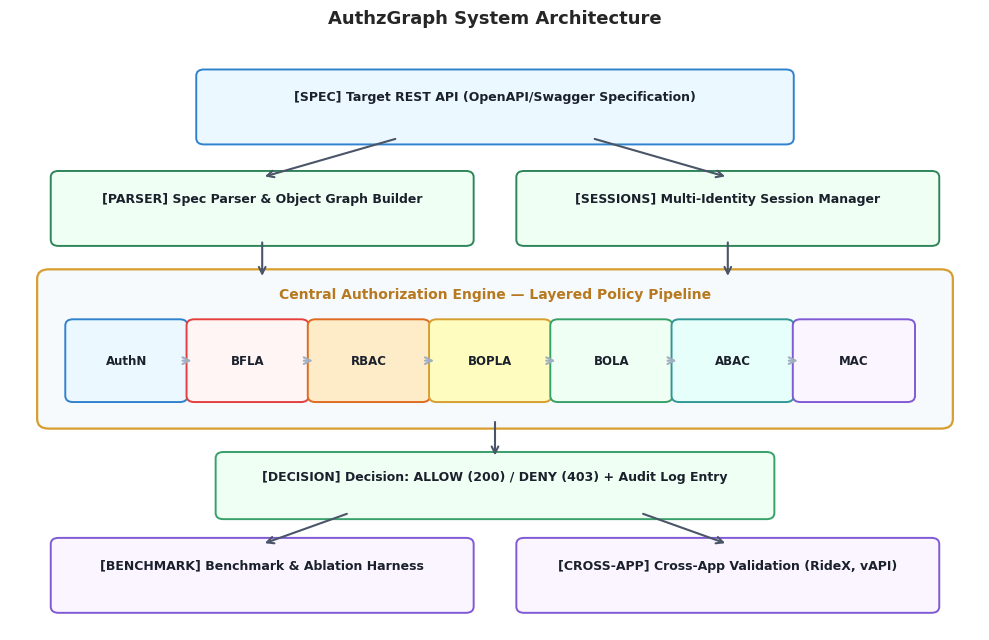

Recreate this plot in Python. (Note: this script raises an exception after producing the figure.)
import matplotlib.pyplot as plt
import matplotlib.patches as patches
import numpy as np

# Set publication style
plt.style.use('seaborn-v0_8-whitegrid' if 'seaborn-v0_8-whitegrid' in plt.style.available else 'default')
plt.rcParams['font.sans-serif'] = 'DejaVu Sans'
plt.rcParams['font.family'] = 'sans-serif'

def draw_fig1_architecture():
    fig, ax = plt.subplots(figsize=(10, 6.5), dpi=300)
    ax.set_xlim(0, 10)
    ax.set_ylim(0, 7.5)
    ax.axis('off')

    plt.title("AuthzGraph System Architecture", fontsize=13, fontweight='bold', pad=15)

    def draw_box(x, y, w, h, title, color="#2B6CB0", bg="#EBF3FA", icon="", fontsize=9):
        rect = patches.FancyBboxPatch((x, y), w, h, boxstyle="round,pad=0.08", 
                                     facecolor=bg, edgecolor=color, linewidth=1.4)
        ax.add_patch(rect)
        if icon:
            ax.text(x + w/2, y + h*0.65, f"{icon} {title}", ha='center', va='center', fontsize=fontsize, fontweight='bold', color="#1A202C")
        else:
            ax.text(x + w/2, y + h/2, title, ha='center', va='center', fontsize=fontsize, fontweight='bold', color="#1A202C")

    def draw_arrow(x1, y1, x2, y2, color="#4A5568", label=""):
        ax.annotate('', xy=(x2, y2), xytext=(x1, y1),
                    arrowprops=dict(arrowstyle="->", color=color, lw=1.5, mutation_scale=12))
        if label:
            ax.text((x1+x2)/2, (y1+y2)/2 + 0.12, label, ha='center', va='center', fontsize=7.5, fontweight='bold', color=color)

    # 1. Top Spec Input
    draw_box(2.0, 6.3, 6.0, 0.8, "Target REST API (OpenAPI/Swagger Specification)", "#3182CE", "#EBF8FF", "[SPEC]")

    # 2. Spec Parser & Session Manager
    draw_box(0.5, 5.0, 4.2, 0.8, "Spec Parser & Object Graph Builder", "#2F855A", "#F0FFF4", "[PARSER]")
    draw_box(5.3, 5.0, 4.2, 0.8, "Multi-Identity Session Manager", "#2F855A", "#F0FFF4", "[SESSIONS]")

    draw_arrow(4.0, 6.3, 2.6, 5.8)
    draw_arrow(6.0, 6.3, 7.4, 5.8)

    # 3. Central Authorization Engine Layered Policy Pipeline
    container = patches.FancyBboxPatch((0.4, 2.7), 9.2, 1.8, boxstyle="round,pad=0.12",
                                       facecolor="#F7FAFC", edgecolor="#D69E2E", linewidth=1.6)
    ax.add_patch(container)
    ax.text(5.0, 4.25, "Central Authorization Engine — Layered Policy Pipeline", ha='center', fontsize=10, fontweight='bold', color="#B7791F")

    # 7 Internal Layers
    layers = [
        ("AuthN", "#3182CE", "#EBF8FF"),
        ("BFLA", "#E53E3E", "#FFF5F5"),
        ("RBAC", "#DD6B20", "#FEEBC8"),
        ("BOPLA", "#D69E2E", "#FEFCBF"),
        ("BOLA", "#38A169", "#F0FFF4"),
        ("ABAC", "#319795", "#E6FFFA"),
        ("MAC", "#805AD5", "#FAF5FF")
    ]

    for i, (name, border, bg) in enumerate(layers):
        x = 0.65 + i * 1.25
        draw_box(x, 3.0, 1.1, 0.9, name, border, bg, fontsize=8.5)
        if i < len(layers) - 1:
            draw_arrow(x + 1.1, 3.45, x + 1.25, 3.45, color="#A0AEC0")

    draw_arrow(2.6, 5.0, 2.6, 4.5)
    draw_arrow(7.4, 5.0, 7.4, 4.5)

    # 4. Decision Node
    draw_box(2.2, 1.5, 5.6, 0.7, "Decision: ALLOW (200) / DENY (403) + Audit Log Entry", "#38A169", "#F0FFF4", "[DECISION]")
    draw_arrow(5.0, 2.7, 5.0, 2.2)

    # 5. Downstream Harnesses
    draw_box(0.5, 0.3, 4.2, 0.8, "Benchmark & Ablation Harness", "#805AD5", "#FAF5FF", "[BENCHMARK]")
    draw_box(5.3, 0.3, 4.2, 0.8, "Cross-App Validation (RideX, vAPI)", "#805AD5", "#FAF5FF", "[CROSS-APP]")

    draw_arrow(3.5, 1.5, 2.6, 1.1)
    draw_arrow(6.5, 1.5, 7.4, 1.1)

    plt.tight_layout()
    plt.savefig("C:/Users/ayila/OneDrive/Desktop/authgraph/Docs/fig1_architecture.png", dpi=300, bbox_inches='tight')
    plt.savefig("C:/Users/ayila/OneDrive/Desktop/authgraph/Docs/intro.png", dpi=300, bbox_inches='tight')
    plt.savefig("C:/Users/ayila/OneDrive/Desktop/authgraph/Docs/architecture_diagram.png", dpi=300, bbox_inches='tight')
    plt.close()
    print("Generated fig1_architecture.png")

def draw_fig2_pipeline():
    fig, ax = plt.subplots(figsize=(10, 3.5), dpi=300)
    ax.set_xlim(0, 10)
    ax.set_ylim(0, 3.5)
    ax.axis('off')

    plt.title("Vulnerability Detection Pipeline Workflow", fontsize=12, fontweight='bold', pad=12)

    nodes = [
        ("OpenAPI\nSpec Input", "[SPEC]", "#3182CE", "#EBF8FF"),
        ("Object Graph\n& Identity Map", "[GRAPH]", "#2F855A", "#F0FFF4"),
        ("Attack Vector\nGeneration", "[VECTORS]", "#D69E2E", "#FEFCBF"),
        ("Live HTTP\nReplay", "[REPLAY]", "#DD6B20", "#FEEBC8"),
        ("Response\nClassifier", "[CLASSIFY]", "#805AD5", "#FAF5FF"),
        ("Structured\nReport", "[REPORT]", "#C53030", "#FFF5F5")
    ]

    for i, (title, icon, border, bg) in enumerate(nodes):
        x = 0.35 + i * 1.55
        y = 1.0
        w = 1.35
        h = 1.4

        rect = patches.FancyBboxPatch((x, y), w, h, boxstyle="round,pad=0.08", 
                                     facecolor=bg, edgecolor=border, linewidth=1.4)
        ax.add_patch(rect)
        ax.text(x + w/2, y + h*0.72, icon, ha='center', va='center', fontsize=9, fontweight='bold', color=border)
        ax.text(x + w/2, y + h*0.35, title, ha='center', va='center', fontsize=8, fontweight='bold', color="#1A202C")

        if i < len(nodes) - 1:
            ax.annotate('', xy=(x + w + 0.18, y + h/2), xytext=(x + w + 0.02, y + h/2),
                        arrowprops=dict(arrowstyle="->", color="#4A5568", lw=1.5, mutation_scale=12))

    plt.tight_layout()
    plt.savefig("C:/Users/ayila/OneDrive/Desktop/authgraph/Docs/fig2_pipeline.png", dpi=300, bbox_inches='tight')
    plt.savefig("C:/Users/ayila/OneDrive/Desktop/authgraph/Docs/algorithm2.png", dpi=300, bbox_inches='tight')
    plt.close()
    print("Generated fig2_pipeline.png")

def draw_fig3_ablation_matrix():
    fig, ax = plt.subplots(figsize=(7, 6), dpi=300)

    # 7x7 Diagonal Isolation Matrix
    labels = ['RBAC', 'BFLA', 'BOPLA', 'BOLA', 'ABAC', 'MAC-Read', 'MAC-Write']
    data = np.zeros((7, 7))
    np.fill_diagonal(data, 100.0)

    im = ax.imshow(data, cmap='Reds', vmin=0, vmax=100)
    cbar = ax.figure.colorbar(im, ax=ax, shrink=0.8)
    cbar.ax.set_ylabel("Exposure Rate (%)", rotation=-90, va="bottom", fontsize=8.5, fontweight='bold')

    ax.set_xticks(np.arange(len(labels)))
    ax.set_yticks(np.arange(len(labels)))
    ax.set_xticklabels(labels, fontsize=8.5, fontweight='bold')
    ax.set_yticklabels(labels, fontsize=8.5, fontweight='bold')

    plt.xticks(rotation=45, ha='right')

    # Annotate cell values
    for i in range(len(labels)):
        for j in range(len(labels)):
            val = int(data[i, j])
            color = "white" if val > 50 else "black"
            ax.text(j, i, f"{val}%", ha="center", va="center", color=color, fontsize=9, fontweight="bold")

    ax.set_title("Layer-Ablation Isolation Matrix (N=10 trials/config)", fontsize=11, fontweight='bold', pad=12)
    ax.set_xlabel("Exposure Rate Measured On →", fontsize=9.5, fontweight='bold')
    ax.set_ylabel("↓ Layer Disabled", fontsize=9.5, fontweight='bold')

    plt.tight_layout()
    plt.savefig("C:/Users/ayila/OneDrive/Desktop/authgraph/Docs/fig3_ablation_matrix.png", dpi=300, bbox_inches='tight')
    plt.savefig("C:/Users/ayila/OneDrive/Desktop/authgraph/Docs/algorithm.png", dpi=300, bbox_inches='tight')
    plt.close()
    print("Generated fig3_ablation_matrix.png")

def draw_fig4_attack_success_rate():
    fig, ax = plt.subplots(figsize=(8.5, 4.5), dpi=300)

    vectors = [
        'BOLA\nSingle',
        'BOLA\nEnum.',
        'BOPLA\nMass Assign.',
        'BFLA\nAdmin Probe',
        'BFLA\nVerb Switch',
        'ABAC\nCross-Region',
        'MAC\nRead-Up',
        'RBAC\nPerm. Denied'
    ]

    vulnerable_er = [100.0] * 8
    secure_er = [0.0] * 8

    x = np.arange(len(vectors))
    width = 0.38

    rects1 = ax.bar(x - width/2, vulnerable_er, width, label='VULNERABLE mode', color='#C53030', edgecolor='#9B2C2C')
    rects2 = ax.bar(x + width/2, secure_er, width, label='SECURE mode', color='#3182CE', edgecolor='#2B6CB0')

    ax.set_ylabel('Exposure Rate (%)', fontsize=10, fontweight='bold')
    ax.set_title('Attack Success Rate: VULNERABLE vs. SECURE Mode (N=15 trials/vector)', fontsize=11, fontweight='bold', pad=12)
    ax.set_xticks(x)
    ax.set_xticklabels(vectors, fontsize=8.5, fontweight='bold')
    ax.set_ylim(0, 115)
    ax.grid(True, linestyle=':', alpha=0.6, axis='y')
    ax.legend(frameon=True, facecolor='white', edgecolor='#CBD5E0', fontsize=9.5, loc='upper right')

    for rect in rects1:
        height = rect.get_height()
        ax.annotate('100%',
                    xy=(rect.get_x() + rect.get_width() / 2, height),
                    xytext=(0, 3),  # 3 points vertical offset
                    textcoords="offset points",
                    ha='center', va='bottom', fontsize=8, fontweight='bold', color='#9B2C2C')

    for rect in rects2:
        height = rect.get_height()
        ax.annotate('0%',
                    xy=(rect.get_x() + rect.get_width() / 2, height),
                    xytext=(0, 3),
                    textcoords="offset points",
                    ha='center', va='bottom', fontsize=8, fontweight='bold', color='#2B6CB0')

    plt.tight_layout()
    plt.savefig("C:/Users/ayila/OneDrive/Desktop/authgraph/Docs/fig4_attack_success_rate.png", dpi=300, bbox_inches='tight')
    plt.savefig("C:/Users/ayila/OneDrive/Desktop/authgraph/Docs/graph.png", dpi=300, bbox_inches='tight')
    plt.close()
    print("Generated fig4_attack_success_rate.png")

if __name__ == "__main__":
    draw_fig1_architecture()
    draw_fig2_pipeline()
    draw_fig3_ablation_matrix()
    draw_fig4_attack_success_rate()
    print("All AuthzGraph diagrams rendered successfully!")
